Run: headless pygame with SDL's dummy video driver; simulated clock (each Clock.tick advances the game by its frame time, no real sleeping); random seed 0; keys injected as events and as key.get_pressed() state; no mouse input.
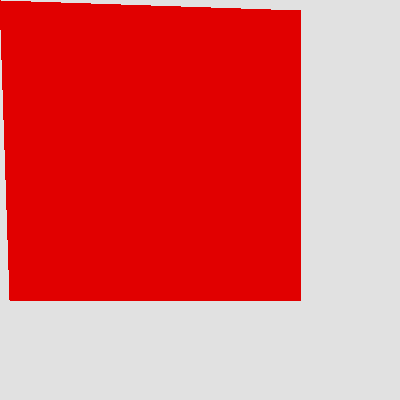
Frame 1 of 4 · flips 1–60 · no input
Frame 2 of 4 · flips 61–180 · tapped SPACE, RETURN · held RIGHT (→), D · screen unchanged from frame 1, image omitted
Frame 3 of 4 · flips 181–300 · held DOWN (↓), S · screen unchanged from frame 2, image omitted
Frame 4 of 4 · flips 301–420 · held LEFT (←), A, UP (↑), W · screen unchanged from frame 3, image omitted

The pygame program that drew these frames:

import pygame as pg

pg.init()
screen = pg.display.set_mode((400, 400))


while True:


    screen.fill((225, 225, 225))
    for event in pg.event.get():

        print(event)
    pg.draw.polygon(
        screen,
        (225, 0, 0),
        ((0, 0), (10, 300), (300, 300), (300, 10))
    )
    pg.display.flip()
